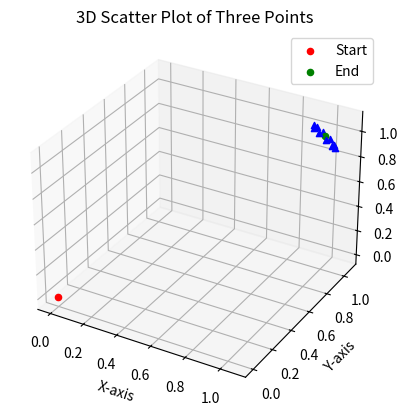

Write the Python code that produced this figure.
import numpy as np
from numpy.linalg import norm
from numpy import sqrt, arccos, sign, array, cos, sin, pi

import matplotlib.pyplot as plt
from mpl_toolkits.mplot3d import Axes3D



class RayToCone:
    def __init__(self, start, end):
        start = np.array(start)
        end = np.array(end)

        self.r, self.theta, self.phi = self.convert_to_spherical(start, end)
        self.start, self.end = start, end

    def convert_to_spherical(self, start, end):
        displacement = end - start
        r = norm(displacement)
        theta = arccos(displacement[2] / r)
        phi = sign(displacement[1]) * arccos(displacement[0] / norm(displacement[:2]))

        return r, theta, phi

    def convert_to_cartesian(self, origin, r, theta, phi):
        x = r * sin(theta) * cos(phi)
        y = r * sin(theta) * sin(phi)
        z = r * cos(theta)
        return array((x, y, z)) + origin

    def __call__(self, alpha=5, num_points=10):
        alpha = 10./180.
        spacing = (2 * pi / num_points)
        spacings = array([[cos(i * spacing), sin(i * spacing)] for i in range(num_points)]).T
        new_thetas = self.theta + alpha * spacings[0]
        new_phis = self.phi + alpha * spacings[1]
        new_coordinates = np.array([self.convert_to_cartesian(self.start, self.r, t, p) for t, p in zip(new_thetas, new_phis)])
        self.plot(new_coordinates)

    def plot(self, coords):
        fig = plt.figure()
        ax = fig.add_subplot(111, projection='3d')

        # Plot the points
        ax.scatter(*self.start, c='r', marker='o', label='Start')
        ax.scatter(*self.end, c='g', marker='o', label='End')
        for coord in coords:
            ax.scatter(*coord, c='b', marker='^')

        # Set labels for the axes
        ax.set_xlabel('X-axis')
        ax.set_ylabel('Y-axis')
        ax.set_zlabel('Z-axis')

        # Add a legend
        ax.legend()

        # Set the plot title
        plt.title('3D Scatter Plot of Three Points')

        # Show the plot
        plt.show()


# define a central coordinate
A = np.array((0., 0., 0.))

# define a point on sphere surface
B = np.array((1., 1., 1.))
rc = RayToCone(start=A, end=B)

rc()